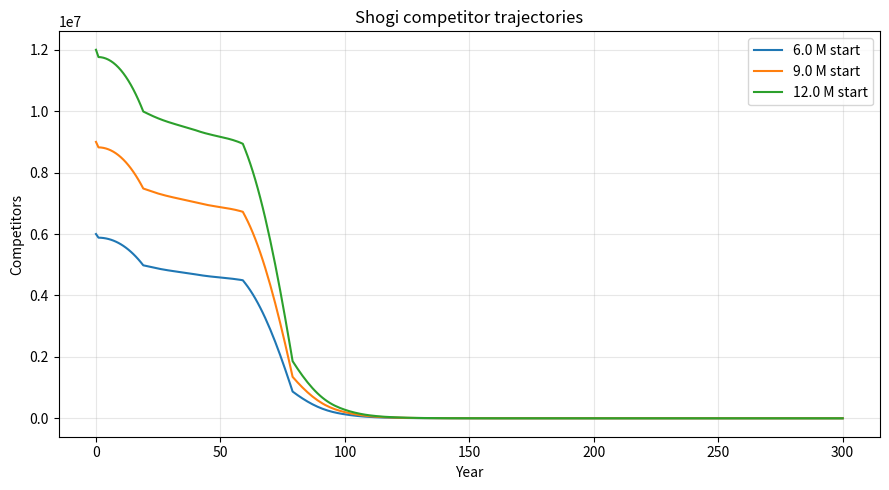

Generate this figure with matplotlib:
"""
Shogi population dynamics simulator
===================================
Requires:
  pip install numpy pandas matplotlib
"""

import numpy as np
import pandas as pd
import matplotlib.pyplot as plt

# ---------------------------------------------------------------------------
# PARAMETERS – モデル設定
# ---------------------------------------------------------------------------
TOTAL_POP0          = 120_000_000      # 人
BIRTHS_PER_YEAR     = 750_000          # 人/年
LIFESPAN            = 80               # 歳
STAGE_BOUNDS        = [(0, 20),        # 若年層
                       (20, 60),       # 中年層
                       (60, 80)]       # 老年層
ATTEMPT_PER_STAGE   = 1                # 勧誘回数/ステージ
RECRUIT_PROB_STAGE  = [0.5, 0.25, 0.5] # 勧誘成功確率
INIT_COMP_STAGE_FRAC = [0.4, 0.2, 0.4] # 初期層別競技者比率

# ---------------------------------------------------------------------------
# 事前計算
# ---------------------------------------------------------------------------
STAGE_LENGTH = [hi - lo for lo, hi in STAGE_BOUNDS]
P_EFFECTIVE  = [RECRUIT_PROB_STAGE[i] * ATTEMPT_PER_STAGE / STAGE_LENGTH[i]
                for i in range(3)]  # 年平均勧誘成功率

# ---------------------------------------------------------------------------
# シミュレーション関数
# ---------------------------------------------------------------------------
def simulate(initial_competitors: int, years: int):
    """
    初期競技人口 `initial_competitors` で `years` 年進めた後の競技人口を返す。
    """
    competitors = initial_competitors
    for _ in range(years):
        # 各年齢層の勧誘をシミュレート
        for i in range(3):
            # 勧誘回数を計算
            attempts = int(competitors * ATTEMPT_PER_STAGE / STAGE_LENGTH[i])
            # 勧誘成功確率を計算（100%以上の場合、1人確定 + 残り確率で追加）
            if P_EFFECTIVE[i] >= 1.0:
                successes = attempts + int((P_EFFECTIVE[i] - 1.0) * attempts)
            else:
                successes = int(attempts * P_EFFECTIVE[i])
            competitors += successes
        # 寿命による減少をシミュレート
        competitors = int(competitors * (1 - 1 / LIFESPAN))
    return competitors

def trajectory(initial_comp: int, years: int = 300):
    """
    年ごとの競技人口推移を np.array で返す。
    """
    ages = np.full(LIFESPAN, TOTAL_POP0 // LIFESPAN, dtype=float)
    comp = np.zeros(LIFESPAN, dtype=float)
    for i_stage, (lo, hi) in enumerate(STAGE_BOUNDS):
        comp[lo:hi] = initial_comp * INIT_COMP_STAGE_FRAC[i_stage] / STAGE_LENGTH[i_stage]
    noncomp = ages - comp

    totals = np.empty(years + 1)
    totals[0] = comp.sum()

    for t in range(1, years + 1):
        # 勧誘
        for i_stage, (lo, hi) in enumerate(STAGE_BOUNDS):
            comp_s    = comp[lo:hi].sum()
            noncomp_s = noncomp[lo:hi].sum()
            recruits  = min(noncomp_s, comp_s * P_EFFECTIVE[i_stage])
            if recruits:
                ratio   = recruits / noncomp_s
                gained  = noncomp[lo:hi] * ratio
                comp[lo:hi]    += gained
                noncomp[lo:hi] -= gained

        # 年齢進行
        comp[1:], comp[0]       = comp[:-1], 0
        noncomp[1:], noncomp[0] = noncomp[:-1], BIRTHS_PER_YEAR
        comp[-1] = noncomp[-1] = 0
        totals[t] = comp.sum()

    return totals

# ---------------------------------------------------------------------------
# 可視化ユーティリティ
# ---------------------------------------------------------------------------
def plot_trajectories(initial_list, years=300):
    """
    初期競技人口のリストをまとめて描画。
    """
    plt.figure(figsize=(9, 5))
    for init in initial_list:
        y = trajectory(init, years)
        plt.plot(y, label=f"{init/1e6:.1f} M start")
    plt.title("Shogi competitor trajectories")
    plt.xlabel("Year")
    plt.ylabel("Competitors")
    plt.legend()
    plt.grid(alpha=0.3)
    plt.tight_layout()
    plt.show()

# ---------------------------------------------------------------------------
# 閾値探索（任意）
# ---------------------------------------------------------------------------
def find_threshold(scan_min=1_000_000, scan_max=10_000_000, step=500_000, years=200):
    vals = np.arange(scan_min, scan_max + step, step)
    growth = [simulate(v, years) - v for v in vals]
    df = pd.DataFrame({"Initial": vals, "Growth": growth})
    # サインが変わる境界を探す
    try:
        idx = np.where(np.sign(growth[:-1]) != np.sign(growth[1:]))[0][0]
        threshold = vals[idx + 1]
    except IndexError:
        threshold = None
    return df, threshold

def equilibrium_gd(start=6_000_000,
                   years=200,
                   lr=1.0,
                   delta=50_000,
                   tol=1e-1,
                   max_iter=50,
                   verbose=True):
    """
    Gradient-descent style root-finder for f(x) = simulate(x) − x.
    Returns the initial competitor population x* that makes f(x*) ≈ 0.

    Parameters
    ----------
    start : int
        Starting guess for initial competitors.
    years : int
        Horizon passed to simulate().
    lr : float
        Learning-rate multiplier (α). Typical 0.5–1.5。
    delta : int
        Finite-difference step for ∂f/∂x ≈ [f(x+δ)−f(x−δ)]/(2δ)
    tol : float
        |f(x)| < tol で収束判定（人ベース）。
    max_iter : int
        最大ステップ数。
    verbose : bool
        True なら各イテレーションを print。

    Notes
    -----
    - f(x) = simulate(x, years) − x  …「何人増減するか」  
    - 勾配 g = ∂f/∂x を有限差分で求め、x ← x − lr · f/g で更新  
      （Newton 法と同形だが "降下勾配" 表現）。
    """
    x = float(start)

    for i in range(max_iter):
        fx = simulate(int(x), years) - x
        if abs(fx) < tol:
            if verbose:
                print(f"[{i:02}] |f| < tol → 収束: {x:,.0f}")
            return x

        # 有限差分で勾配を近似
        fp = simulate(int(x + delta), years) - (x + delta)
        fm = simulate(int(x - delta), years) - (x - delta)
        g  = (fp - fm) / (2 * delta)

        # 勾配が極端に小さい場合は学習率を半減
        if abs(g) < 1e-6:
            lr *= 0.5
            if verbose:
                print(f"[{i:02}] |g| too small, lr→{lr}")
            continue

        # パラメータ更新
        x_new = x - lr * fx / g
        if verbose:
            print(f"[{i:02}] x={x:,.0f}, f={fx:,.1f}, g={g:.4f} ⇒ x_new={x_new:,.0f}")
        x = max(0, x_new)            # 負値にならないよう制限

    if verbose:
        print("Warning: max_iter reached without convergence.")
    return x

def optimize_probabilities(target_pop=100_000,
                         years=300,
                         lr=0.001,
                         delta=0.0001,
                         tol=1e-2,
                         max_iter=200,
                         verbose=True):
    """
    各年齢層の勧誘成功確率を最適化する勾配降下法。
    
    Parameters
    ----------
    target_pop : int
        目標とする競技人口（デフォルト: 10万人）。
    years : int
        シミュレーション期間（デフォルト: 300年）。
    lr : float
        学習率（0.001程度が推奨）。
    delta : float
        確率の差分ステップ（0.0001程度が推奨）。
    tol : float
        収束判定の閾値（目標人口との差の割合）。
    max_iter : int
        最大イテレーション数。
    verbose : bool
        進捗表示の有無。
    
    Returns
    -------
    tuple
        (最適化された確率リスト, 最終的な競技人口)
    """
    global RECRUIT_PROB_STAGE, P_EFFECTIVE
    
    # 初期確率をコピー（より現実的な値から開始）
    probs = np.array([0.5, 0.25, 0.5], dtype=float)
    
    initial_competitors = 6_000_000  # 初期競技人口を600万人に固定
    
    for i in range(max_iter):
        # 現在の確率での競技人口を計算
        current_pop = simulate(initial_competitors, years)
        
        # 目標との差を計算
        error = (current_pop - target_pop) / target_pop
        
        if abs(error) < tol:
            if verbose:
                print(f"[{i:02}] 収束: 誤差={error:.1%}")
            break
        
        # 各確率に対する勾配を計算
        gradients = np.zeros_like(probs)
        for j in range(len(probs)):
            # 確率を少し増やす
            probs_plus = probs.copy()
            probs_plus[j] += delta
            probs_plus[j] = min(1.0, probs_plus[j])
            
            # 確率を少し減らす
            probs_minus = probs.copy()
            probs_minus[j] -= delta
            probs_minus[j] = max(0.0, probs_minus[j])
            
            # 差分を計算
            RECRUIT_PROB_STAGE = probs_plus
            P_EFFECTIVE = [RECRUIT_PROB_STAGE[i] * ATTEMPT_PER_STAGE / STAGE_LENGTH[i]
                          for i in range(3)]
            pop_plus = simulate(initial_competitors, years)
            
            RECRUIT_PROB_STAGE = probs_minus
            P_EFFECTIVE = [RECRUIT_PROB_STAGE[i] * ATTEMPT_PER_STAGE / STAGE_LENGTH[i]
                          for i in range(3)]
            pop_minus = simulate(initial_competitors, years)
            
            # 勾配を計算
            gradients[j] = (pop_plus - pop_minus) / (2 * delta)
        
        # 勾配の正規化
        grad_norm = np.linalg.norm(gradients)
        if grad_norm > 0:
            gradients = gradients / grad_norm
        
        # 確率を更新（より慎重に）
        probs -= lr * error * gradients
        
        # 確率の範囲を制限（100%以上も許容）
        probs = np.clip(probs, 0.0, 1.0)
        
        # 確率を反映
        RECRUIT_PROB_STAGE = probs.tolist()
        P_EFFECTIVE = [RECRUIT_PROB_STAGE[i] * ATTEMPT_PER_STAGE / STAGE_LENGTH[i]
                      for i in range(3)]
        
        if verbose:
            print(f"[{i:02}] 確率={probs}, 人口={current_pop:,.0f}, 誤差={error:.1%}")
    
    return probs.tolist(), current_pop

# ---------------------------------------------------------------------------
# MAIN（スクリプトとして呼ばれた時のみ走る）
# ---------------------------------------------------------------------------
if __name__ == "__main__":
    YEARS = 300

    # 例1：600 万人、900 万人、1200 万人スタートを比較
    plot_trajectories([6_000_000, 9_000_000, 12_000_000], years=YEARS)

    # 例2：クリティカルマス探索
    df, th = find_threshold()
    print(df)
    print("Critical mass ≈", f"{th:_}" if th else "境界見つからず")

    # 目標人口1000万人で確率を最適化
    probs, pop = optimize_probabilities(target_pop=10_000_000, years=200, lr=0.001, delta=0.0001, verbose=True)
    print(f"最適化された確率: {probs}")
    print(f"最終的な競技人口: {pop:,.0f}")